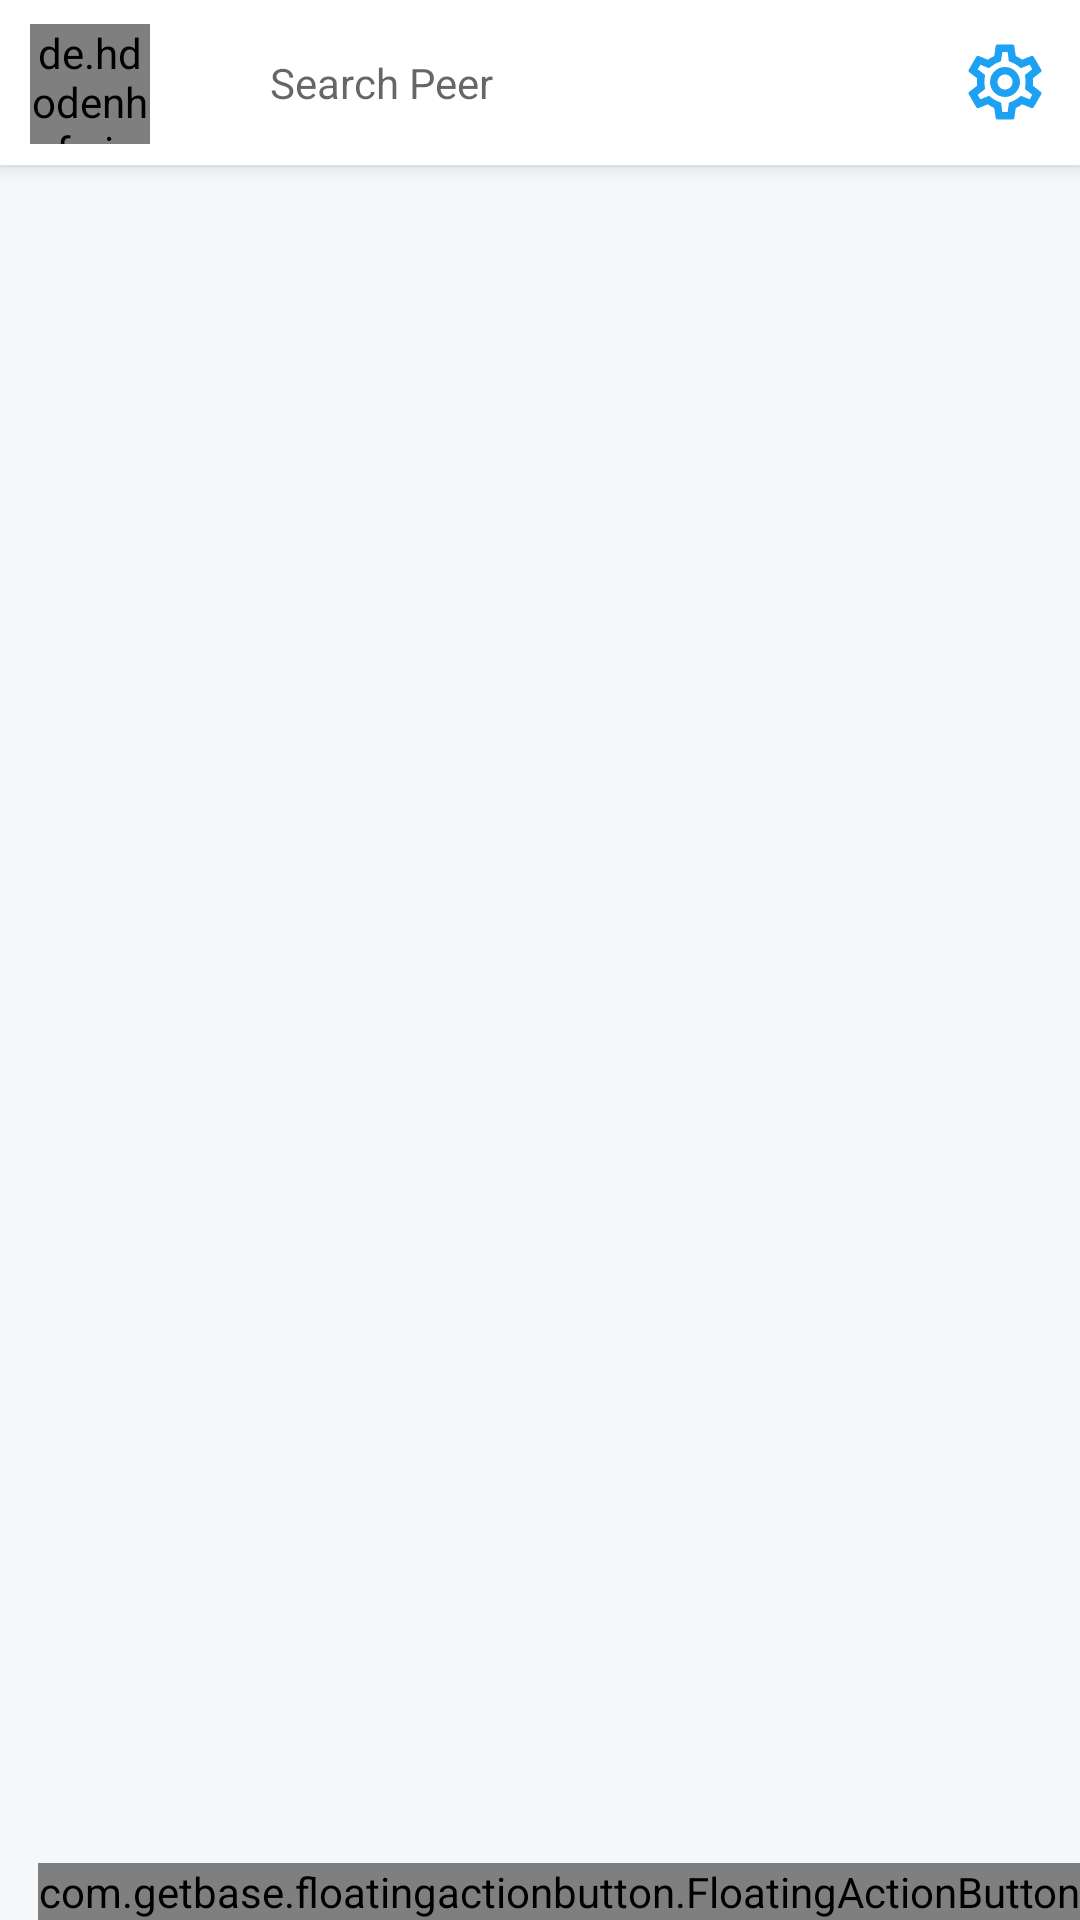

Produce the Android XML layout that renders to this screen, including the resource entries it uses.
<!-- AndroidManifest.xml: application theme AppTheme -->
<!-- res/layout/list.xml -->
<?xml version="1.0" encoding="utf-8"?>
<RelativeLayout xmlns:android="http://schemas.android.com/apk/res/android"
    android:layout_width="match_parent"
    android:layout_height="match_parent"
    xmlns:app="http://schemas.android.com/apk/res-auto"
    android:background="#F5F8FA">

    <com.google.android.material.appbar.AppBarLayout
        android:id="@+id/Search_Tool_Bar"
        android:layout_width="match_parent"
        android:layout_height="wrap_content"
        android:elevation="4dp"
        android:background="#FFF"
        >

        <RelativeLayout
            android:layout_width="match_parent"
            android:layout_height="match_parent"
            >

            <de.hdodenhof.circleimageview.CircleImageView
                android:id="@+id/searchbar_profile"
                android:layout_width="40dp"
                android:layout_height="40dp"
                android:layout_marginTop="8dp"
                android:layout_marginLeft="10dp"
                android:layout_marginRight="20dp"
                />
            <com.google.android.material.textfield.TextInputEditText
                android:id="@+id/list_search"
                android:layout_width="230dp"
                android:layout_height="wrap_content"
                android:layout_margin="10dp"
                android:textSize="14dp"
                android:hint="Search Peer"
                android:layout_toRightOf="@+id/searchbar_profile"
                android:textColor="#434343"
                android:paddingTop="8dp"
                android:paddingBottom="8dp"
                android:paddingLeft="10dp"
                android:background="@drawable/searchbox"/>

            <ImageView
                android:id="@+id/search_setting"
                android:layout_width="30dp"
                android:layout_height="30dp"
                android:src="@drawable/ic_outline_settings_24"
                android:layout_alignParentRight="true"
                android:layout_centerInParent="true"
                android:layout_margin="10dp"/>

        </RelativeLayout>

    </com.google.android.material.appbar.AppBarLayout>
    <androidx.recyclerview.widget.RecyclerView
        android:layout_below="@+id/Search_Tool_Bar"
        android:layout_width="match_parent"
        android:layout_height="match_parent"
        android:id="@+id/rv"
        android:padding="5dp"

        >

    </androidx.recyclerview.widget.RecyclerView>
    <com.getbase.floatingactionbutton.FloatingActionButton
        android:layout_width="wrap_content"
        android:layout_height="wrap_content"
        app:fab_colorNormal="@color/colorPrimary"
        app:fab_addButtonColorPressed="#0080ff"
        app:fab_icon="@drawable/send_cheer"
        android:id="@+id/action1"
        app:fab_title="View Cheers"
        android:layout_alignParentRight="true"
        android:layout_alignParentBottom="true"
        >
    </com.getbase.floatingactionbutton.FloatingActionButton>
</RelativeLayout>
<!-- resources referenced by this layout -->
<resources>
  <color name="colorPrimary">#1DA1F2</color>
  <!-- drawable ic_outline_settings_24: vector/xml drawable (drawable, 2025 chars, omitted) -->
  <style name="AppTheme" parent="Theme.MaterialComponents.DayNight.NoActionBar">
          
          <item name="colorPrimary">@color/colorPrimary</item>
          <item name="colorPrimaryDark">@color/colorPrimaryDark</item>
          <item name="colorAccent">@color/colorAccent</item>
      </style>
  <color name="colorPrimaryDark">#3700B3</color>
  <color name="colorAccent">#348629</color>
</resources>
